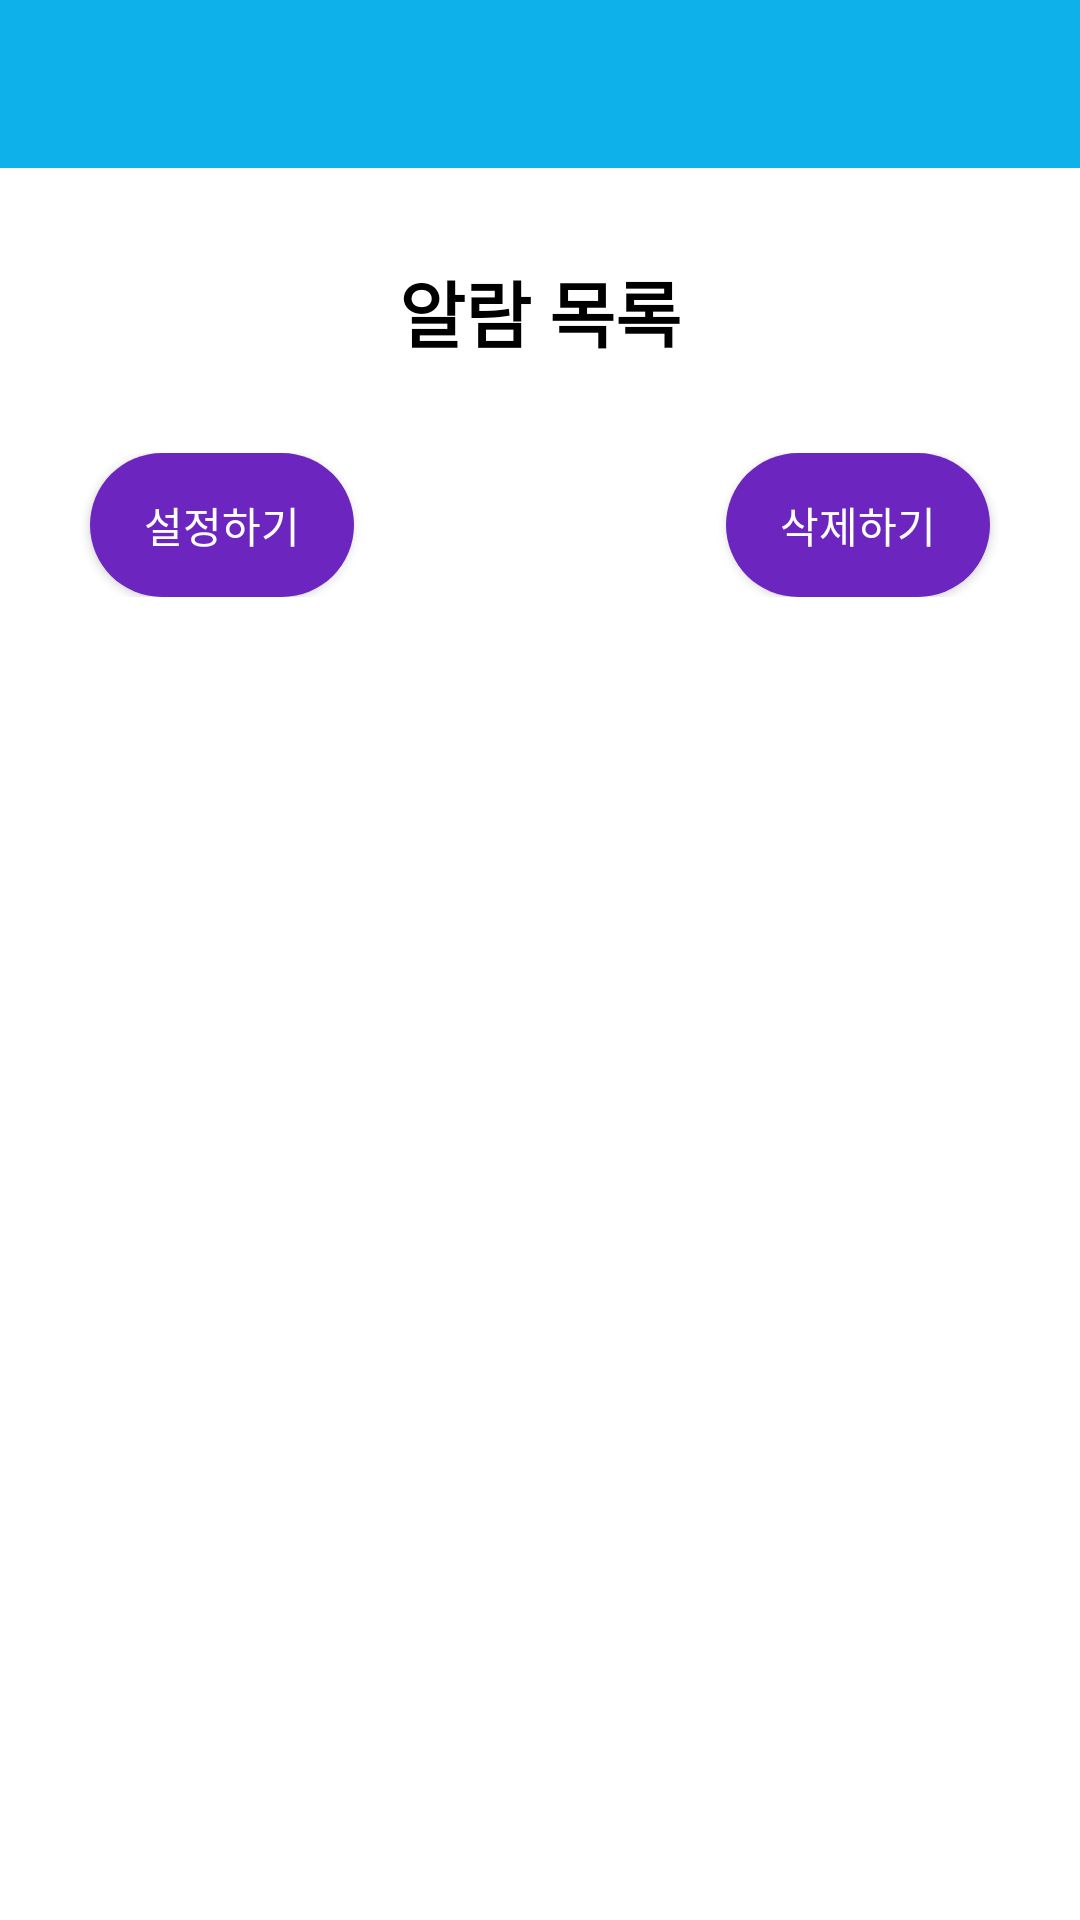

Reconstruct the res/layout file that produces this screen, plus the resources it refers to.
<!-- AndroidManifest.xml: application theme Theme.SSUNY -->
<!-- res/layout/alarm_list.xml -->
<?xml version="1.0" encoding="utf-8"?>
<androidx.constraintlayout.widget.ConstraintLayout xmlns:android="http://schemas.android.com/apk/res/android"
    xmlns:app="http://schemas.android.com/apk/res-auto"
    xmlns:tools="http://schemas.android.com/tools"
    android:layout_width="match_parent"
    android:layout_height="match_parent"
    android:orientation="vertical">

    <LinearLayout
        android:layout_width="match_parent"
        android:layout_height="match_parent"
        android:orientation="vertical">

        <include
            layout = "@layout/tool_bar"
            android:id="@+id/toolbar" />

        <TextView
            android:layout_width="match_parent"
            android:layout_height="wrap_content"
            android:layout_marginTop="30dp"
            android:gravity="center"
            android:textSize="24dp"
            android:text="알람 목록"
            android:textColor="#000000"
            android:textStyle="bold"/>

        <RelativeLayout
            android:id="@+id/relative"
            android:layout_width="match_parent"
            android:layout_height="wrap_content"
            android:layout_marginTop="30dp"
            android:orientation="horizontal">

            <androidx.appcompat.widget.AppCompatButton
                android:id="@+id/add_btn"
                android:layout_width="wrap_content"
                android:layout_height="wrap_content"
                android:layout_marginStart="30dp"
                android:background="@drawable/button"
                android:text="설정하기"
                android:textColor="#FFFFFF"/>

            <androidx.appcompat.widget.AppCompatButton
                android:id="@+id/remove_btn"
                android:layout_width="wrap_content"
                android:layout_height="wrap_content"
                android:layout_alignParentEnd="true"
                android:layout_marginEnd="30dp"
                android:background="@drawable/button"
                android:text="삭제하기"
                android:textColor="#FFFFFF"/>
        </RelativeLayout>

        <ListView
            android:layout_marginTop="10dp"
            android:id="@+id/alarm_list"
            android:layout_width="match_parent"
            android:layout_height="match_parent"
            tools:listitem="@layout/alarm_theme">

        </ListView>
    </LinearLayout>


</androidx.constraintlayout.widget.ConstraintLayout>
<!-- res/layout/tool_bar.xml (included above) -->
<?xml version="1.0" encoding="utf-8"?>
<androidx.appcompat.widget.Toolbar xmlns:android="http://schemas.android.com/apk/res/android"
    android:layout_width="match_parent"
    android:layout_height="wrap_content"
    xmlns:app="http://schemas.android.com/apk/res-auto"
    android:id="@+id/toolbar"
    app:titleTextColor="@color/white"
    android:background="#0EB1EA">

</androidx.appcompat.widget.Toolbar>
<!-- res/layout/alarm_theme.xml (included above) -->
<?xml version="1.0" encoding="utf-8"?>
<androidx.constraintlayout.widget.ConstraintLayout xmlns:android="http://schemas.android.com/apk/res/android"
    xmlns:app="http://schemas.android.com/apk/res-auto"
    xmlns:tools="http://schemas.android.com/tools"
    android:layout_width="match_parent"
    android:layout_height="match_parent"
    android:orientation="vertical">

    <LinearLayout
        android:layout_width="350dp"
        android:layout_height="135dp"
        android:layout_margin="10dp"
        android:background="@drawable/layout_background"
        android:orientation="vertical"
        android:padding="10dp"
        app:layout_constraintTop_toTopOf="parent"
        app:layout_constraintBottom_toBottomOf="parent"
        app:layout_constraintStart_toStartOf="parent"
        app:layout_constraintEnd_toEndOf="parent">

        <TextView
            android:layout_width="wrap_content"
            android:layout_height="wrap_content"
            android:text="알람 제목"
            android:textColor="#FFFFFF"
            android:layout_marginTop="5dp" />

        <RelativeLayout
            android:layout_width="wrap_content"
            android:layout_height="wrap_content"
            android:layout_marginTop="10dp">

            <TextView
                android:id="@+id/time"
                android:layout_width="wrap_content"
                android:layout_height="wrap_content"
                android:layout_alignParentStart="true"
                android:layout_marginStart="0dp"
                android:paddingRight="10dp"
                android:text="시간"
                android:textColor="#FFFFFF"
                android:textAppearance="@style/TextAppearance.AppCompat.Large" />

            <TextView
                android:id="@+id/minute"
                android:layout_width="wrap_content"
                android:layout_height="wrap_content"
                android:layout_marginStart="0dp"
                android:layout_toEndOf="@+id/time"
                android:paddingRight="10dp"
                android:text="분"
                android:textColor="#FFFFFF"
                android:textAppearance="@style/TextAppearance.AppCompat.Large" />

            <TextView
                android:id="@+id/am_pm"
                android:layout_width="wrap_content"
                android:layout_height="wrap_content"
                android:layout_toEndOf="@+id/minute"
                android:text="AM/PM"
                android:textColor="#FFFFFF"
                android:textAppearance="@style/TextAppearance.AppCompat.Large" />

        </RelativeLayout>

        <RelativeLayout
            android:layout_width="wrap_content"
            android:layout_height="wrap_content"
            android:layout_marginTop="10dp">

            <TextView
                android:id="@+id/month"
                android:layout_width="wrap_content"
                android:layout_height="wrap_content"
                android:layout_toRightOf="@+id/year"
                android:paddingRight="10dp"
                android:text="월"
                android:textColor="#FFFFFF"
                android:textAppearance="@style/TextAppearance.AppCompat.Large"
                android:textSize="14dp" />

            <TextView
                android:id="@+id/day"
                android:layout_width="wrap_content"
                android:layout_height="wrap_content"
                android:layout_toRightOf="@+id/month"
                android:paddingRight="10dp"
                android:text="일"
                android:textColor="#FFFFFF"
                android:textAppearance="@style/TextAppearance.AppCompat.Large"
                android:textSize="14dp" />

            <Switch
                android:id="@+id/switch_btn"
                android:layout_width="wrap_content"
                android:layout_height="wrap_content"
                android:layout_alignParentRight="true"
                android:layout_marginRight="0dp"
                android:focusable="false"
                android:focusableInTouchMode="false"
                android:track="@drawable/switch_track_selector"
                android:thumb="@drawable/switch_thumb_selector"/>
        </RelativeLayout>
    </LinearLayout>
</androidx.constraintlayout.widget.ConstraintLayout>
<!-- resources referenced by this layout -->
<resources>
  <!-- drawable button (drawable) -->
  <?xml version="1.0" encoding="utf-8"?>
  <selector xmlns:android="http://schemas.android.com/apk/res/android">
      <item
          android:bottom="1dp"
          android:left="1dp"
          android:right="1dp"
          android:top="1dp">
          <shape android:shape="rectangle">
              <solid android:color="#6C25BE"/>
              <corners
                  android:bottomRightRadius="100dp"
                  android:bottomLeftRadius="100dp"
                  android:topLeftRadius="100dp"
                  android:topRightRadius="100dp"/>
          </shape>
      </item>
  </selector>
  <!-- drawable layout_background (drawable) -->
  <?xml version="1.0" encoding="utf-8"?>
  <shape xmlns:android="http://schemas.android.com/apk/res/android"
      android:shape="rectangle">
      <solid android:color="#AE74F1" />
      <stroke android:color="#AE74F1" android:width="1dp"/>
      <corners android:radius="20dp" />
  </shape>
  <style name="Theme.SSUNY" parent="Theme.MaterialComponents.DayNight.NoActionBar">
          
          <item name="colorPrimary">@color/purple_500</item>
          <item name="colorPrimaryVariant">@color/purple_700</item>
          <item name="colorOnPrimary">@color/white</item>
          
          <item name="colorSecondary">@color/teal_200</item>
          <item name="colorSecondaryVariant">@color/teal_700</item>
          <item name="colorOnSecondary">@color/black</item>
          
          <item name="android:statusBarColor">?attr/colorPrimaryVariant</item>
          
      </style>
  <!-- not gathered from this repository: default colours our renderer supplied (Android Studio template values) -->
  <color name="purple_500">#FF6200EE</color>
  <color name="purple_700">#FF3700B3</color>
  <color name="teal_200">#FF03DAC5</color>
  <color name="teal_700">#FF018786</color>
  <color name="black">#FF000000</color>
  <color name="white">#FFFFFFFF</color>
</resources>
